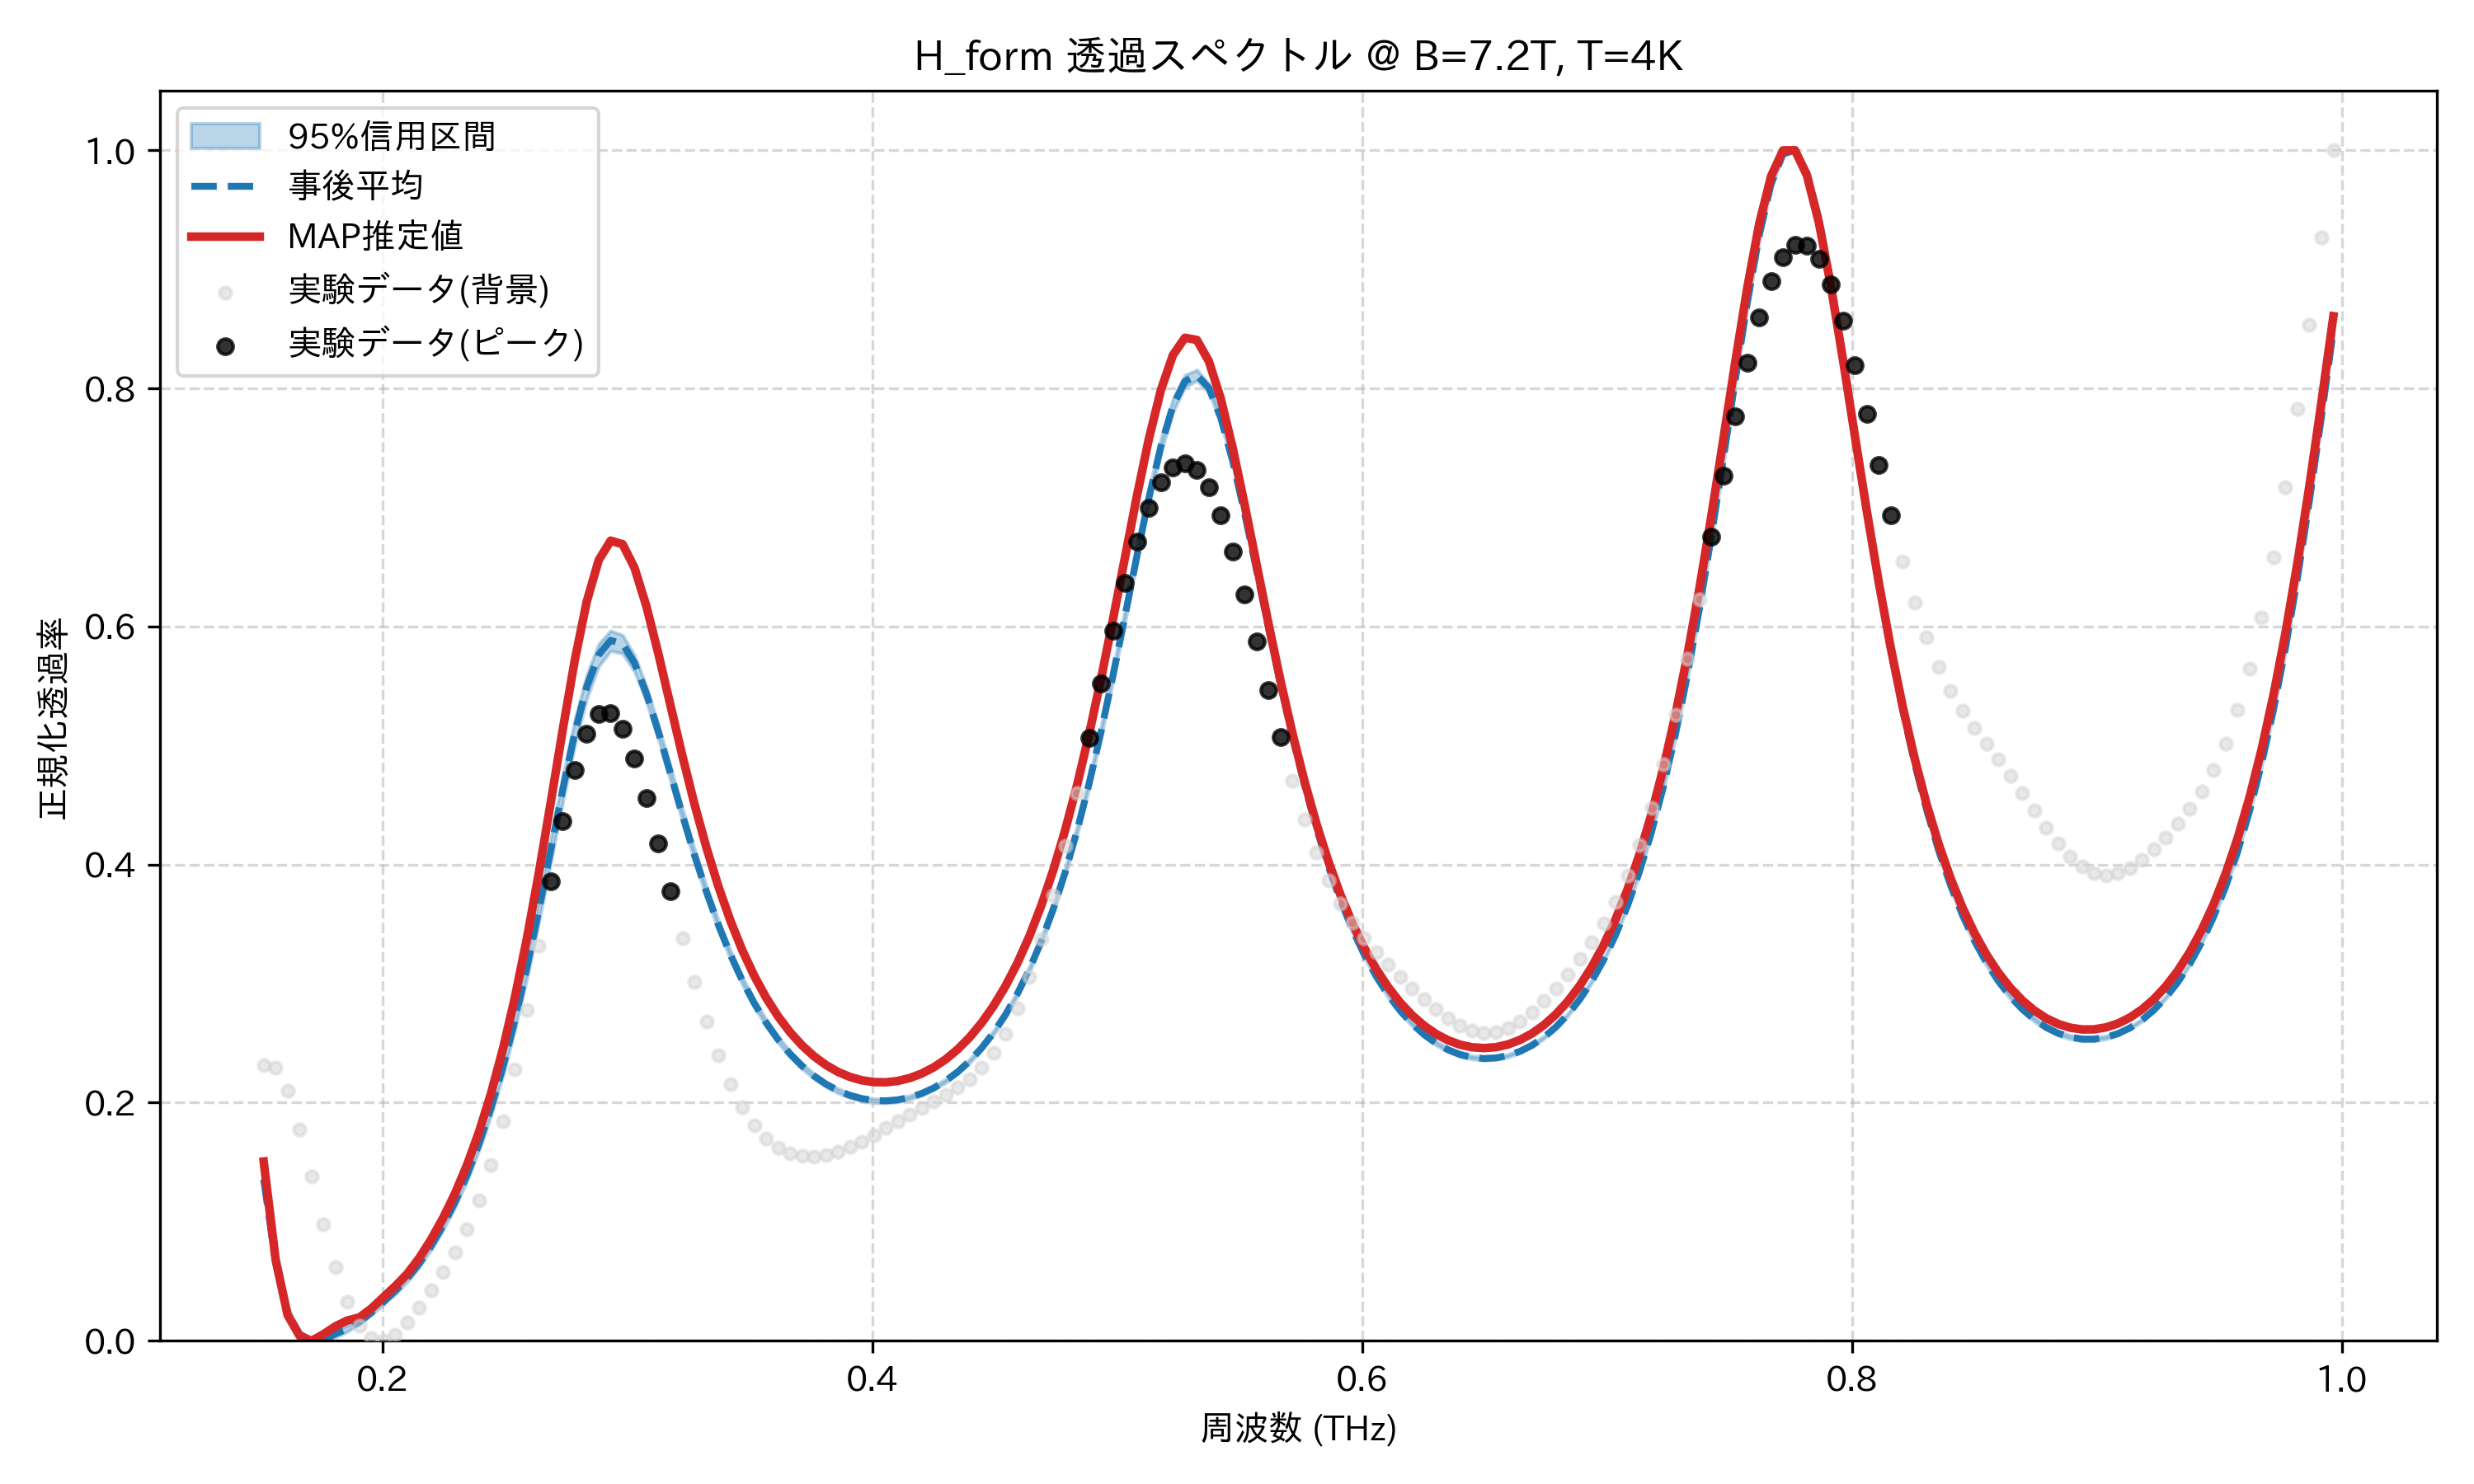

Values plotted in this chart, from the file beside it:
frequency_thz, mean_transmission, map_transmission, lower_95, upper_95, observed_normalized
0.1514, 0.1356, 0.1506, 0.1244, 0.1471, 0.2318
0.1563, 0.06552, 0.06803, 0.0582, 0.07328, 0.2297
0.1612, 0.02375, 0.02165, 0.02006, 0.0287, 0.2101
0.1661, 0.005615, 0.004156, 0.004265, 0.007793, 0.1776
0.171, 6.937683195671678e-05, 0.0, 0.0, 0.0006349, 0.1383
0.1759, 0.0008883, 0.005545, 0.0, 0.002983, 0.09814
0.1808, 0.005802, 0.01219, 0.003025, 0.008547, 0.06188
0.1856, 0.01002, 0.0171, 0.007777, 0.0128, 0.03281
0.1905, 0.01571, 0.01961, 0.01409, 0.01751, 0.01271
0.1954, 0.02375, 0.02715, 0.02182, 0.02589, 0.002002
0.2003, 0.0326, 0.03654, 0.03037, 0.03507, 0.0
0.2052, 0.04187, 0.0459, 0.03936, 0.04451, 0.005113
0.2101, 0.0522, 0.05625, 0.04956, 0.05501, 0.01523
0.2149, 0.06478, 0.06947, 0.06187, 0.06787, 0.02822
0.2198, 0.07968, 0.08519, 0.07644, 0.08315, 0.04256
0.2247, 0.09686, 0.1032, 0.09316, 0.1007, 0.05772
0.2296, 0.1166, 0.1239, 0.1123, 0.1208, 0.07433
0.2345, 0.1392, 0.1478, 0.1344, 0.144, 0.09378
0.2394, 0.1653, 0.1755, 0.1599, 0.1707, 0.1178
0.2443, 0.1954, 0.2078, 0.1891, 0.2018, 0.1477
0.2491, 0.23, 0.2452, 0.2228, 0.2372, 0.1846
0.254, 0.2693, 0.2885, 0.2612, 0.2774, 0.2284
0.2589, 0.3134, 0.3379, 0.3043, 0.3222, 0.2781
0.2638, 0.3616, 0.3931, 0.3518, 0.3711, 0.3316
0.2687, 0.4125, 0.4526, 0.402, 0.4226, 0.3858
0.2736, 0.4633, 0.5135, 0.4526, 0.4741, 0.4364
0.2785, 0.5104, 0.5715, 0.5001, 0.5213, 0.4792
0.2833, 0.5494, 0.6208, 0.5391, 0.5595, 0.51
0.2882, 0.5762, 0.6557, 0.5665, 0.5854, 0.5264
0.2931, 0.5883, 0.6721, 0.5794, 0.5965, 0.5273
0.298, 0.5854, 0.6691, 0.5773, 0.5928, 0.514
0.3029, 0.5693, 0.6491, 0.562, 0.5759, 0.4891
0.3078, 0.5433, 0.6166, 0.5364, 0.5493, 0.4558
0.3127, 0.5113, 0.5766, 0.5049, 0.517, 0.4176
0.3175, 0.4765, 0.5337, 0.4706, 0.4824, 0.3777
0.3224, 0.4416, 0.4912, 0.4362, 0.4472, 0.3384
0.3273, 0.4082, 0.4511, 0.4033, 0.4133, 0.3016
0.3322, 0.3773, 0.4145, 0.3729, 0.382, 0.2684
0.3371, 0.3494, 0.3818, 0.3454, 0.3536, 0.2396
0.342, 0.3245, 0.3531, 0.3208, 0.3283, 0.2155
0.3468, 0.3026, 0.3281, 0.2993, 0.306, 0.1961
0.3517, 0.2836, 0.3066, 0.2804, 0.2867, 0.181
0.3566, 0.2671, 0.2881, 0.2642, 0.27, 0.17
0.3615, 0.253, 0.2724, 0.2502, 0.2556, 0.1624
0.3664, 0.241, 0.2592, 0.2384, 0.2433, 0.1576
0.3713, 0.2308, 0.2481, 0.2284, 0.233, 0.1553
0.3762, 0.2224, 0.239, 0.2201, 0.2245, 0.1549
0.381, 0.2156, 0.2316, 0.2134, 0.2175, 0.1562
0.3859, 0.2102, 0.2259, 0.2081, 0.212, 0.1589
0.3908, 0.2062, 0.2216, 0.2041, 0.2079, 0.1627
0.3957, 0.2034, 0.2188, 0.2014, 0.2051, 0.1674
0.4006, 0.2019, 0.2173, 0.1999, 0.2034, 0.1728
0.4055, 0.2015, 0.2171, 0.1997, 0.2031, 0.1786
0.4104, 0.2024, 0.2183, 0.2006, 0.2039, 0.1845
0.4152, 0.2045, 0.2207, 0.2028, 0.206, 0.1903
0.4201, 0.2078, 0.2245, 0.2061, 0.2093, 0.1958
0.425, 0.2124, 0.2297, 0.2107, 0.2139, 0.2012
0.4299, 0.2184, 0.2364, 0.2167, 0.2199, 0.2066
0.4348, 0.2259, 0.2447, 0.2241, 0.2274, 0.2126
0.4397, 0.235, 0.2548, 0.2332, 0.2366, 0.2199
... 114 more rows
